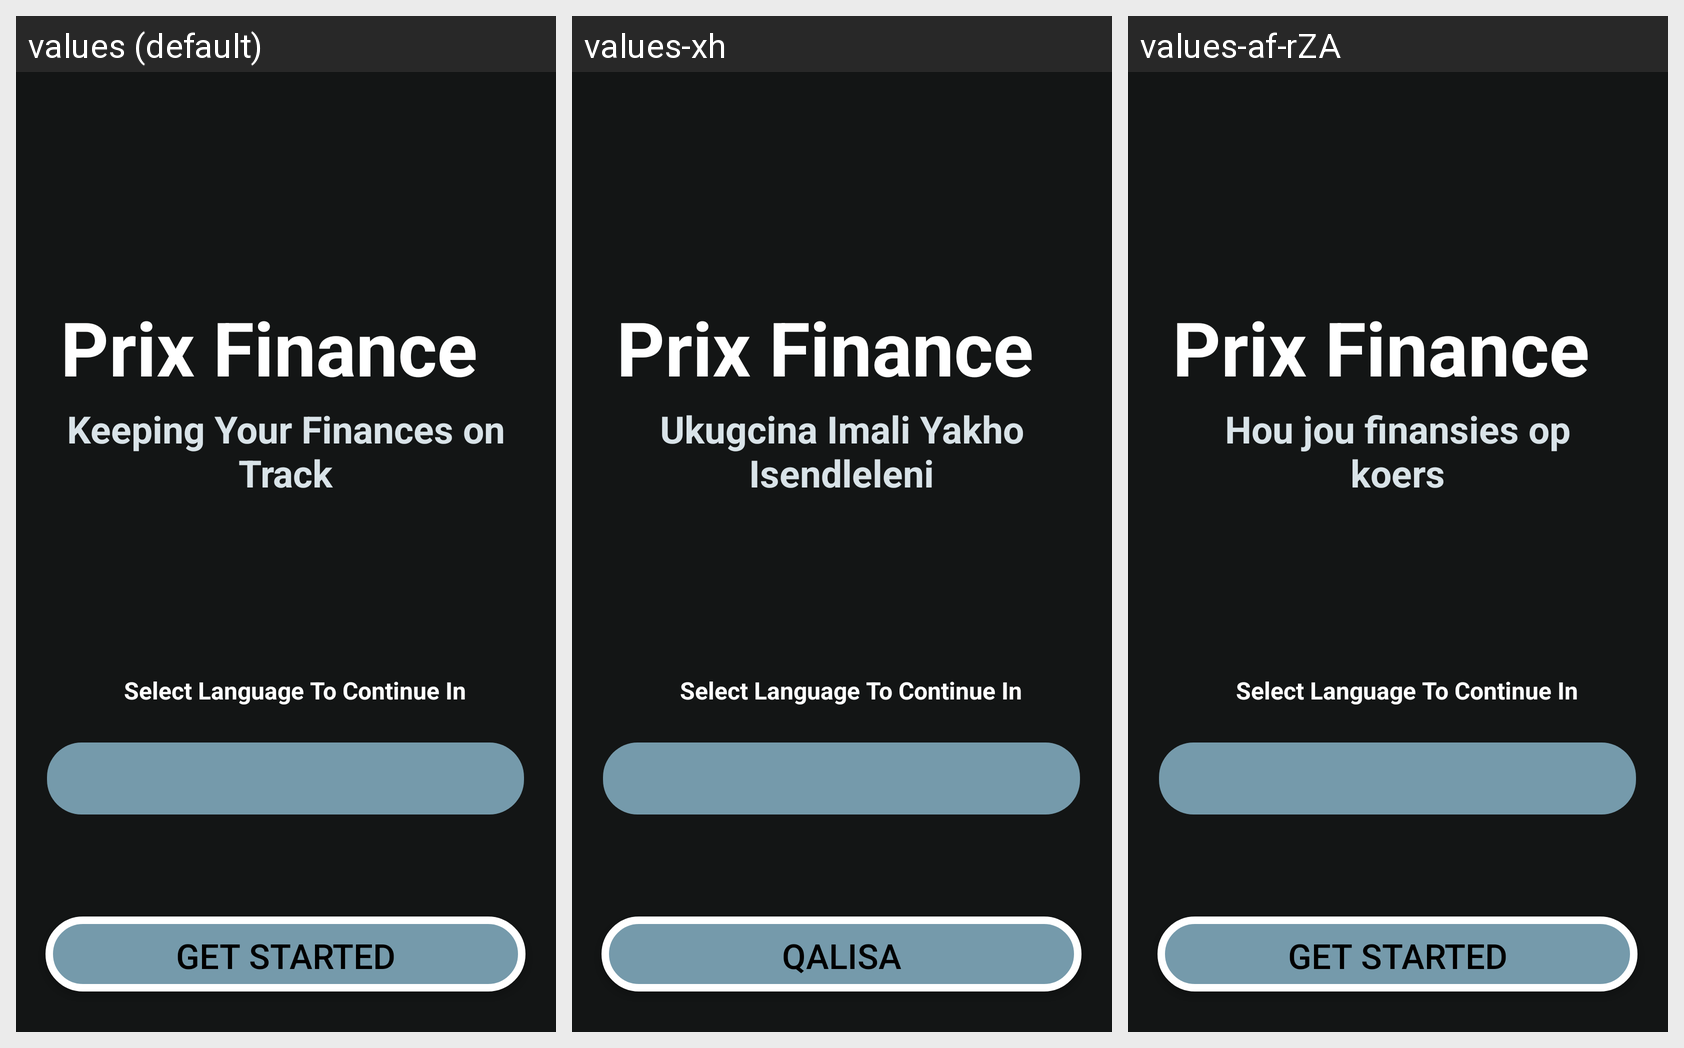

Strings drawn on this Android screen and how each of the app's shown locales translates them:
Android screen res/layout/activity_splash_screen.xml rendered under 3 locales, left to right: values (default), values-xh, values-af-rZA. Device: Nexus 5 (rendered at 1080×1920; each locale shown at half size, 540×960, under a caption strip naming it); theme Theme.PrixFinanceV3.
Strings drawn on this screen, with the default value and each locale's value (text and hints the layout hard-codes, and strings that could not be matched under every locale, appear in the picture but are not listed):

app_name
  values: Prix Finance
  values-xh: Prix Finance
  values-af-rZA: Prix Finance

txt_AppDesc
  values: Keeping Your Finances on Track
  values-xh: Ukugcina Imali Yakho Isendleleni
  values-af-rZA: Hou jou finansies op koers

txt_selectLanguage
  values: Select Language To Continue In
  values-xh: Select Language To Continue In
  values-af-rZA: Select Language To Continue In

btn_getStarted
  values: Get Started
  values-xh: Qalisa
  values-af-rZA: Get Started
